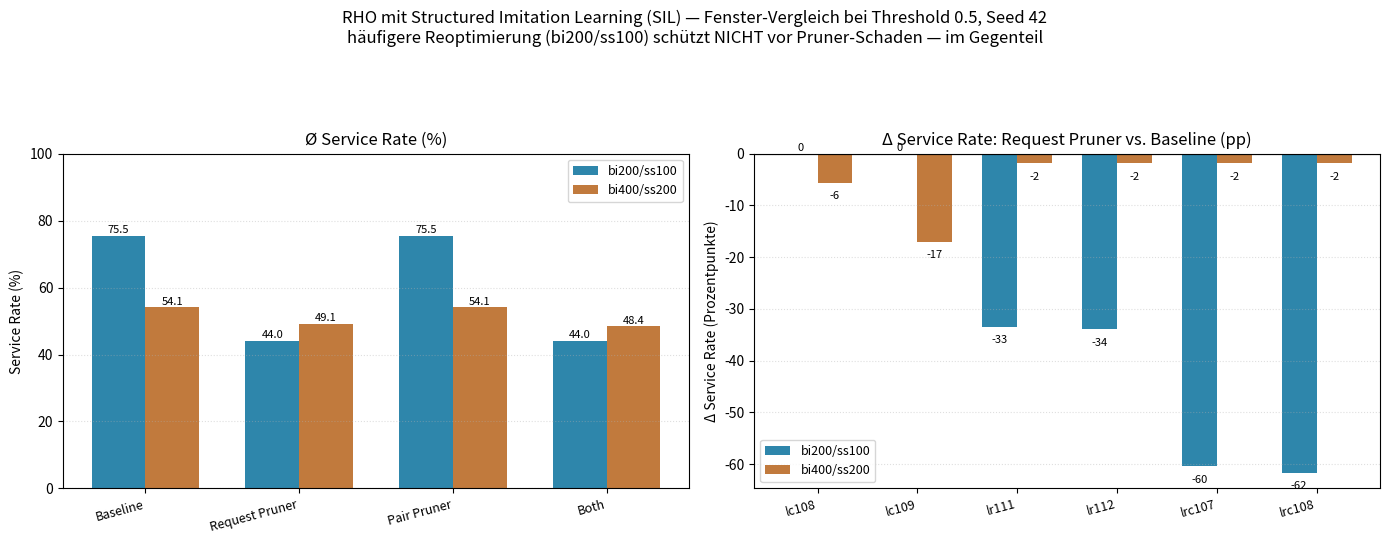

Generate this figure with matplotlib: (Note: this script raises an exception after producing the figure.)
"""
2026-07-17: RHO mit Structured Imitation Learning (SIL) - service rate,
threshold 0.5, seed 42, comparing the two window configs tested so far:
bi200/ss100 (more frequent re-optimization) vs bi400/ss200 (less frequent).
Counter-intuitive finding: bi200/ss100 has a much better baseline but a
FAR larger request-pruner penalty (-31.6pp avg vs -5.0pp at bi400/ss200) -
smaller windows mean fewer candidate trips to begin with, so pruning hits
the already-thin candidate pool harder under y*-matching's exact-prefix-
match requirement.
"""
import matplotlib.pyplot as plt

VARIANTS = ["Baseline", "Request Pruner", "Pair Pruner", "Both"]
CONFIG_COLORS = {"bi200/ss100": "#2e86ab", "bi400/ss200": "#c17a3d"}

# service rate (%), avg over the 6 validation instances, threshold 0.5, seed 42
SERVICE_RATE = {
    "bi200/ss100": {"Baseline": 75.52, "Request Pruner": 43.97, "Pair Pruner": 75.52, "Both": 43.97},
    "bi400/ss200": {"Baseline": 54.08, "Request Pruner": 49.1, "Pair Pruner": 54.1, "Both": 48.4},
}
# per-instance delta (request pruner vs baseline), for the annotated second panel
INSTANCES = ["lc108", "lc109", "lr111", "lr112", "lrc107", "lrc108"]
DELTA_BY_INSTANCE = {
    "bi200/ss100": {"lc108": 0.0, "lc109": 0.0, "lr111": -33.4, "lr112": -33.9, "lrc107": -60.4, "lrc108": -61.6},
    "bi400/ss200": {"lc108": -5.6, "lc109": -17.0, "lr111": -1.9, "lr112": -1.8, "lrc107": -1.9, "lrc108": -1.9},
}

fig, axes = plt.subplots(1, 2, figsize=(14, 5.5))
fig.suptitle("RHO mit Structured Imitation Learning (SIL) — Fenster-Vergleich bei Threshold 0.5, Seed 42\n"
             "häufigere Reoptimierung (bi200/ss100) schützt NICHT vor Pruner-Schaden — im Gegenteil", fontsize=12)

# Panel 1: average service rate by variant, both configs
ax = axes[0]
x = range(len(VARIANTS))
bar_width = 0.35
for i, cfg in enumerate(["bi200/ss100", "bi400/ss200"]):
    vals = [SERVICE_RATE[cfg][v] for v in VARIANTS]
    xs = [xi + (i - 0.5) * bar_width for xi in x]
    bars = ax.bar(xs, vals, width=bar_width, color=CONFIG_COLORS[cfg], label=cfg)
    for b, v in zip(bars, vals):
        ax.annotate(f"{v:.1f}", (b.get_x() + b.get_width() / 2, b.get_height()),
                    textcoords="offset points", xytext=(0, 2), ha="center", fontsize=8)
ax.set_title("Ø Service Rate (%)")
ax.set_ylabel("Service Rate (%)")
ax.set_ylim(0, 100)
ax.set_xticks(list(x)); ax.set_xticklabels(VARIANTS, rotation=15, ha="right", fontsize=9)
ax.legend(fontsize=9)
ax.grid(axis="y", linestyle=":", alpha=0.4)

# Panel 2: per-instance delta (request pruner vs baseline), both configs
ax = axes[1]
xi = range(len(INSTANCES))
for i, cfg in enumerate(["bi200/ss100", "bi400/ss200"]):
    vals = [DELTA_BY_INSTANCE[cfg][inst] for inst in INSTANCES]
    xs = [x_ + (i - 0.5) * bar_width for x_ in xi]
    bars = ax.bar(xs, vals, width=bar_width, color=CONFIG_COLORS[cfg], label=cfg)
    for b, v in zip(bars, vals):
        ax.annotate(f"{v:.0f}", (b.get_x() + b.get_width() / 2, b.get_height()),
                    textcoords="offset points", xytext=(0, 2 if v >= 0 else -12), ha="center", fontsize=8)
ax.axhline(0, color="black", linewidth=0.8)
ax.set_title("Δ Service Rate: Request Pruner vs. Baseline (pp)")
ax.set_ylabel("Δ Service Rate (Prozentpunkte)")
ax.set_xticks(list(xi)); ax.set_xticklabels(INSTANCES, rotation=15, ha="right", fontsize=9)
ax.legend(fontsize=9)
ax.grid(axis="y", linestyle=":", alpha=0.4)

fig.tight_layout(rect=[0, 0, 1, 0.88])
out_path = "outputs/pruner_comparison_summary/fig_sil_window_comparison.png"
fig.savefig(out_path, dpi=150)
print(f"saved {out_path}")
